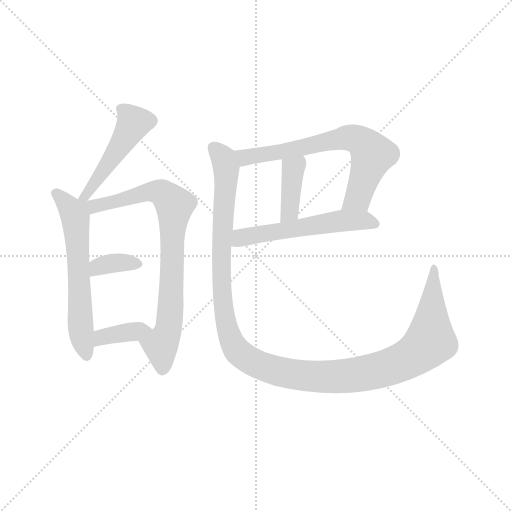
t = 0.00 s
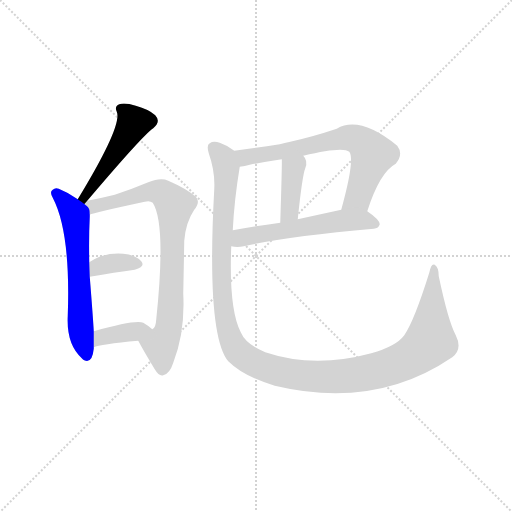
t = 1.33 s
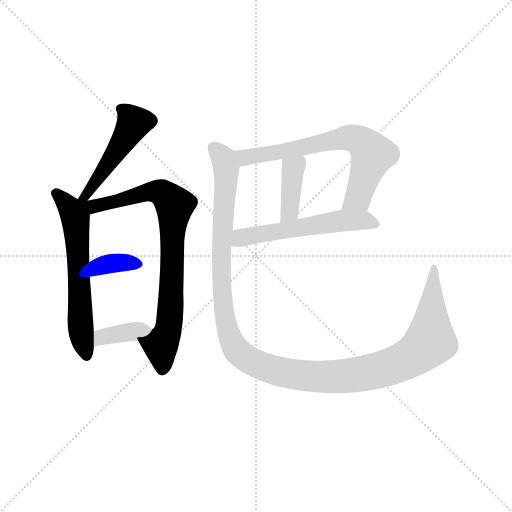
t = 2.66 s
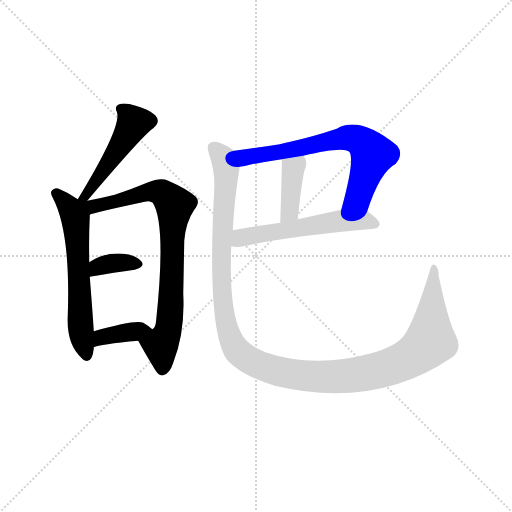
t = 3.99 s
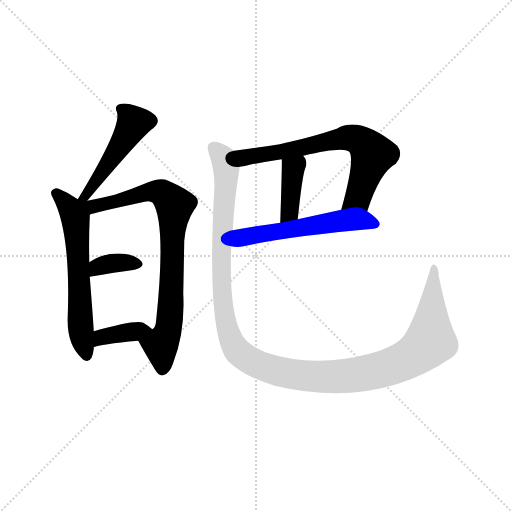
t = 5.32 s
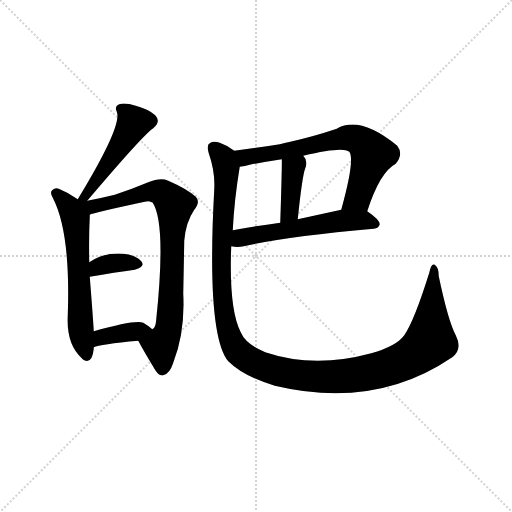
t = 6.65 s

The animated SVG that drew these frames (rendered in a browser with its animation timeline set to each time). Animation: 9 CSS @keyframes rules; one cycle of 6.65 s.

<svg version="1.1" viewBox="0 0 1024 1024" xmlns="http://www.w3.org/2000/svg">
  <g stroke="lightgray" stroke-dasharray="1,1" stroke-width="1" transform="scale(4, 4)">
    <line x1="0" y1="0" x2="256" y2="256"></line>
    <line x1="256" y1="0" x2="0" y2="256"></line>
    <line x1="128" y1="0" x2="128" y2="256"></line>
    <line x1="0" y1="128" x2="256" y2="128"></line>
  </g>
<g transform="scale(1, -1) translate(0, -900)">
   <style type="text/css">
    @keyframes keyframes0 {
      from {
       stroke: blue;
       stroke-dashoffset: 469;
       stroke-width: 128;
       }
       60% {
       animation-timing-function: step-end;
       stroke: blue;
       stroke-dashoffset: 0;
       stroke-width: 128;
       }
       to {
       stroke: black;
       stroke-width: 1024;
       }
       }
       #make-me-a-hanzi-animation-0 {
         animation: keyframes0 0.631673s both;
         animation-delay: 0.000000s;
         animation-timing-function: linear;
       }
    @keyframes keyframes1 {
      from {
       stroke: blue;
       stroke-dashoffset: 594;
       stroke-width: 128;
       }
       66% {
       animation-timing-function: step-end;
       stroke: blue;
       stroke-dashoffset: 0;
       stroke-width: 128;
       }
       to {
       stroke: black;
       stroke-width: 1024;
       }
       }
       #make-me-a-hanzi-animation-1 {
         animation: keyframes1 0.733398s both;
         animation-delay: 0.631673s;
         animation-timing-function: linear;
       }
    @keyframes keyframes2 {
      from {
       stroke: blue;
       stroke-dashoffset: 791;
       stroke-width: 128;
       }
       72% {
       animation-timing-function: step-end;
       stroke: blue;
       stroke-dashoffset: 0;
       stroke-width: 128;
       }
       to {
       stroke: black;
       stroke-width: 1024;
       }
       }
       #make-me-a-hanzi-animation-2 {
         animation: keyframes2 0.893717s both;
         animation-delay: 1.365072s;
         animation-timing-function: linear;
       }
    @keyframes keyframes3 {
      from {
       stroke: blue;
       stroke-dashoffset: 349;
       stroke-width: 128;
       }
       53% {
       animation-timing-function: step-end;
       stroke: blue;
       stroke-dashoffset: 0;
       stroke-width: 128;
       }
       to {
       stroke: black;
       stroke-width: 1024;
       }
       }
       #make-me-a-hanzi-animation-3 {
         animation: keyframes3 0.534017s both;
         animation-delay: 2.258789s;
         animation-timing-function: linear;
       }
    @keyframes keyframes4 {
      from {
       stroke: blue;
       stroke-dashoffset: 372;
       stroke-width: 128;
       }
       55% {
       animation-timing-function: step-end;
       stroke: blue;
       stroke-dashoffset: 0;
       stroke-width: 128;
       }
       to {
       stroke: black;
       stroke-width: 1024;
       }
       }
       #make-me-a-hanzi-animation-4 {
         animation: keyframes4 0.552734s both;
         animation-delay: 2.792806s;
         animation-timing-function: linear;
       }
    @keyframes keyframes5 {
      from {
       stroke: blue;
       stroke-dashoffset: 665;
       stroke-width: 128;
       }
       68% {
       animation-timing-function: step-end;
       stroke: blue;
       stroke-dashoffset: 0;
       stroke-width: 128;
       }
       to {
       stroke: black;
       stroke-width: 1024;
       }
       }
       #make-me-a-hanzi-animation-5 {
         animation: keyframes5 0.791178s both;
         animation-delay: 3.345540s;
         animation-timing-function: linear;
       }
    @keyframes keyframes6 {
      from {
       stroke: blue;
       stroke-dashoffset: 383;
       stroke-width: 128;
       }
       55% {
       animation-timing-function: step-end;
       stroke: blue;
       stroke-dashoffset: 0;
       stroke-width: 128;
       }
       to {
       stroke: black;
       stroke-width: 1024;
       }
       }
       #make-me-a-hanzi-animation-6 {
         animation: keyframes6 0.561686s both;
         animation-delay: 4.136719s;
         animation-timing-function: linear;
       }
    @keyframes keyframes7 {
      from {
       stroke: blue;
       stroke-dashoffset: 544;
       stroke-width: 128;
       }
       64% {
       animation-timing-function: step-end;
       stroke: blue;
       stroke-dashoffset: 0;
       stroke-width: 128;
       }
       to {
       stroke: black;
       stroke-width: 1024;
       }
       }
       #make-me-a-hanzi-animation-7 {
         animation: keyframes7 0.692708s both;
         animation-delay: 4.698405s;
         animation-timing-function: linear;
       }
    @keyframes keyframes8 {
      from {
       stroke: blue;
       stroke-dashoffset: 1236;
       stroke-width: 128;
       }
       80% {
       animation-timing-function: step-end;
       stroke: blue;
       stroke-dashoffset: 0;
       stroke-width: 128;
       }
       to {
       stroke: black;
       stroke-width: 1024;
       }
       }
       #make-me-a-hanzi-animation-8 {
         animation: keyframes8 1.255859s both;
         animation-delay: 5.391113s;
         animation-timing-function: linear;
       }
</style>
<path d="M 174.5 498.5 Q 286.5 630.5 306.5 643.5 Q 322.5 656.5 310.5 669.5 Q 297.5 681.5 271.5 688.5 Q 249.5 695.5 238.5 691.5 Q 228.5 687.5 233.5 676.5 Q 245.5 649.5 155.5 501.5 C 139.5 475.5 155.5 475.5 174.5 498.5 Z" fill="lightgray"></path> 
<path d="M 155.5 501.5 Q 137.5 514.5 117.5 522.5 Q 110.5 525.5 105.5 520.5 Q 98.5 516.5 105.5 504.5 Q 141.5 435.5 135.5 268.5 Q 132.5 210.5 164.5 182.5 Q 165.5 181.5 168.5 179.5 Q 184.5 172.5 187.5 202.5 Q 187.5 203.5 187.5 205.5 L 187.5 237.5 Q 186.5 258.5 179.5 346.5 L 178.5 375.5 Q 177.5 424.5 179.5 466.5 Q 179.5 469.5 179.5 470.5 C 179.5 484.5 179.5 484.5 155.5 501.5 Z" fill="lightgray"></path> 
<path d="M 276.5 218.5 Q 286.5 199.5 309.5 161.5 Q 318.5 146.5 326.5 149.5 Q 339.5 152.5 346.5 174.5 Q 370.5 235.5 366.5 312.5 Q 367.5 361.5 368.5 418.5 Q 371.5 455.5 388.5 480.5 Q 401.5 496.5 391.5 506.5 Q 373.5 522.5 336.5 538.5 Q 321.5 545.5 296.5 535.5 Q 265.5 522.5 229.5 510.5 Q 205.5 504.5 174.5 498.5 C 145.5 492.5 126.5 454.5 179.5 470.5 Q 186.5 474.5 289.5 496.5 Q 299.5 499.5 305.5 494.5 Q 332.5 452.5 312.5 261.5 Q 311.5 243.5 304.5 241.5 C 291.5 214.5 267.5 234.5 276.5 218.5 Z" fill="lightgray"></path> 
<path d="M 179.5 346.5 Q 230.5 355.5 269.5 360.5 Q 291.5 366.5 282.5 377.5 Q 270.5 390.5 246.5 392.5 Q 207.5 395.5 178.5 375.5 C 153.5 358.5 149.5 341.5 179.5 346.5 Z" fill="lightgray"></path> 
<path d="M 187.5 205.5 Q 199.5 211.5 276.5 218.5 C 306.5 221.5 324.5 222.5 304.5 241.5 Q 298.5 247.5 286.5 254.5 Q 271.5 261.5 187.5 237.5 C 158.5 229.5 159.5 194.5 187.5 205.5 Z" fill="lightgray"></path> 
<path d="M 734.5 477.5 Q 759.5 555.5 791.5 572.5 Q 807.5 591.5 794.5 608.5 Q 719.5 669.5 673.5 642.5 Q 625.5 626.5 580.5 616.5 Q 576.5 615.5 571.5 614.5 L 559.5 611.5 Q 513.5 604.5 468.5 598.5 C 438.5 594.5 449.5 561.5 479.5 566.5 Q 489.5 567.5 499.5 570.5 Q 530.5 576.5 563.5 581.5 L 606.5 588.5 Q 685.5 607.5 698.5 596.5 Q 710.5 581.5 682.5 480.5 C 674.5 451.5 724.5 449.5 734.5 477.5 Z" fill="lightgray"></path> 
<path d="M 563.5 581.5 Q 564.5 580.5 560.5 454.5 C 559.5 424.5 592.5 431.5 595.5 461.5 Q 604.5 548.5 610.5 563.5 Q 616.5 578.5 606.5 588.5 C 587.5 611.5 562.5 611.5 563.5 581.5 Z" fill="lightgray"></path> 
<path d="M 462.5 407.5 Q 474.5 404.5 487.5 407.5 Q 569.5 426.5 747.5 442.5 Q 757.5 443.5 759.5 451.5 Q 759.5 460.5 734.5 477.5 C 719.5 488.5 711.5 486.5 682.5 480.5 Q 636.5 470.5 595.5 461.5 L 560.5 454.5 Q 508.5 447.5 465.5 439.5 C 435.5 434.5 432.5 411.5 462.5 407.5 Z" fill="lightgray"></path> 
<path d="M 911.5 229.5 Q 896.5 257.5 877.5 347.5 Q 877.5 365.5 869.5 370.5 Q 862.5 374.5 858.5 354.5 Q 828.5 258.5 808.5 229.5 Q 792.5 207.5 742.5 193.5 Q 628.5 162.5 530.5 195.5 Q 491.5 211.5 481.5 235.5 Q 457.5 281.5 462.5 407.5 L 465.5 439.5 Q 468.5 500.5 479.5 566.5 C 483.5 590.5 483.5 590.5 468.5 598.5 Q 456.5 608.5 439.5 614.5 Q 426.5 618.5 419.5 613.5 Q 412.5 610.5 417.5 593.5 Q 430.5 556.5 428.5 521.5 Q 412.5 230.5 456.5 177.5 Q 486.5 147.5 549.5 128.5 Q 750.5 80.5 904.5 185.5 Q 925.5 201.5 911.5 229.5 Z" fill="lightgray"></path> 
      <clipPath id="make-me-a-hanzi-clip-0">
      <path d="M 174.5 498.5 Q 286.5 630.5 306.5 643.5 Q 322.5 656.5 310.5 669.5 Q 297.5 681.5 271.5 688.5 Q 249.5 695.5 238.5 691.5 Q 228.5 687.5 233.5 676.5 Q 245.5 649.5 155.5 501.5 C 139.5 475.5 155.5 475.5 174.5 498.5 Z" fill="lightgray"></path>
      </clipPath>
      <path clip-path="url(#make-me-a-hanzi-clip-0)" d="M 244.5 681.5 L 267.5 654.5 L 191.5 533.5 L 183.5 531.5 L 177.5 512.5 L 171.5 511.5 " fill="none" id="make-me-a-hanzi-animation-0" stroke-dasharray="341 682" stroke-linecap="round"></path>

      <clipPath id="make-me-a-hanzi-clip-1">
      <path d="M 155.5 501.5 Q 137.5 514.5 117.5 522.5 Q 110.5 525.5 105.5 520.5 Q 98.5 516.5 105.5 504.5 Q 141.5 435.5 135.5 268.5 Q 132.5 210.5 164.5 182.5 Q 165.5 181.5 168.5 179.5 Q 184.5 172.5 187.5 202.5 Q 187.5 203.5 187.5 205.5 L 187.5 237.5 Q 186.5 258.5 179.5 346.5 L 178.5 375.5 Q 177.5 424.5 179.5 466.5 Q 179.5 469.5 179.5 470.5 C 179.5 484.5 179.5 484.5 155.5 501.5 Z" fill="lightgray"></path>
      </clipPath>
      <path clip-path="url(#make-me-a-hanzi-clip-1)" d="M 112.5 512.5 L 140.5 481.5 L 150.5 460.5 L 160.5 244.5 L 173.5 189.5 " fill="none" id="make-me-a-hanzi-animation-1" stroke-dasharray="466 932" stroke-linecap="round"></path>

      <clipPath id="make-me-a-hanzi-clip-2">
      <path d="M 276.5 218.5 Q 286.5 199.5 309.5 161.5 Q 318.5 146.5 326.5 149.5 Q 339.5 152.5 346.5 174.5 Q 370.5 235.5 366.5 312.5 Q 367.5 361.5 368.5 418.5 Q 371.5 455.5 388.5 480.5 Q 401.5 496.5 391.5 506.5 Q 373.5 522.5 336.5 538.5 Q 321.5 545.5 296.5 535.5 Q 265.5 522.5 229.5 510.5 Q 205.5 504.5 174.5 498.5 C 145.5 492.5 126.5 454.5 179.5 470.5 Q 186.5 474.5 289.5 496.5 Q 299.5 499.5 305.5 494.5 Q 332.5 452.5 312.5 261.5 Q 311.5 243.5 304.5 241.5 C 291.5 214.5 267.5 234.5 276.5 218.5 Z" fill="lightgray"></path>
      </clipPath>
      <path clip-path="url(#make-me-a-hanzi-clip-2)" d="M 159.5 496.5 L 190.5 487.5 L 311.5 517.5 L 324.5 514.5 L 344.5 495.5 L 348.5 478.5 L 342.5 303.5 L 337.5 243.5 L 321.5 210.5 L 324.5 162.5 " fill="none" id="make-me-a-hanzi-animation-2" stroke-dasharray="663 1326" stroke-linecap="round"></path>

      <clipPath id="make-me-a-hanzi-clip-3">
      <path d="M 179.5 346.5 Q 230.5 355.5 269.5 360.5 Q 291.5 366.5 282.5 377.5 Q 270.5 390.5 246.5 392.5 Q 207.5 395.5 178.5 375.5 C 153.5 358.5 149.5 341.5 179.5 346.5 Z" fill="lightgray"></path>
      </clipPath>
      <path clip-path="url(#make-me-a-hanzi-clip-3)" d="M 186.5 354.5 L 195.5 366.5 L 214.5 371.5 L 272.5 371.5 " fill="none" id="make-me-a-hanzi-animation-3" stroke-dasharray="221 442" stroke-linecap="round"></path>

      <clipPath id="make-me-a-hanzi-clip-4">
      <path d="M 187.5 205.5 Q 199.5 211.5 276.5 218.5 C 306.5 221.5 324.5 222.5 304.5 241.5 Q 298.5 247.5 286.5 254.5 Q 271.5 261.5 187.5 237.5 C 158.5 229.5 159.5 194.5 187.5 205.5 Z" fill="lightgray"></path>
      </clipPath>
      <path clip-path="url(#make-me-a-hanzi-clip-4)" d="M 188.5 210.5 L 205.5 226.5 L 297.5 240.5 " fill="none" id="make-me-a-hanzi-animation-4" stroke-dasharray="244 488" stroke-linecap="round"></path>

      <clipPath id="make-me-a-hanzi-clip-5">
      <path d="M 734.5 477.5 Q 759.5 555.5 791.5 572.5 Q 807.5 591.5 794.5 608.5 Q 719.5 669.5 673.5 642.5 Q 625.5 626.5 580.5 616.5 Q 576.5 615.5 571.5 614.5 L 559.5 611.5 Q 513.5 604.5 468.5 598.5 C 438.5 594.5 449.5 561.5 479.5 566.5 Q 489.5 567.5 499.5 570.5 Q 530.5 576.5 563.5 581.5 L 606.5 588.5 Q 685.5 607.5 698.5 596.5 Q 710.5 581.5 682.5 480.5 C 674.5 451.5 724.5 449.5 734.5 477.5 Z" fill="lightgray"></path>
      </clipPath>
      <path clip-path="url(#make-me-a-hanzi-clip-5)" d="M 476.5 595.5 L 486.5 586.5 L 502.5 586.5 L 696.5 624.5 L 713.5 621.5 L 745.5 591.5 L 715.5 504.5 L 689.5 491.5 " fill="none" id="make-me-a-hanzi-animation-5" stroke-dasharray="537 1074" stroke-linecap="round"></path>

      <clipPath id="make-me-a-hanzi-clip-6">
      <path d="M 563.5 581.5 Q 564.5 580.5 560.5 454.5 C 559.5 424.5 592.5 431.5 595.5 461.5 Q 604.5 548.5 610.5 563.5 Q 616.5 578.5 606.5 588.5 C 587.5 611.5 562.5 611.5 563.5 581.5 Z" fill="lightgray"></path>
      </clipPath>
      <path clip-path="url(#make-me-a-hanzi-clip-6)" d="M 570.5 580.5 L 586.5 562.5 L 585.5 546.5 L 579.5 478.5 L 563.5 469.5 " fill="none" id="make-me-a-hanzi-animation-6" stroke-dasharray="255 510" stroke-linecap="round"></path>

      <clipPath id="make-me-a-hanzi-clip-7">
      <path d="M 462.5 407.5 Q 474.5 404.5 487.5 407.5 Q 569.5 426.5 747.5 442.5 Q 757.5 443.5 759.5 451.5 Q 759.5 460.5 734.5 477.5 C 719.5 488.5 711.5 486.5 682.5 480.5 Q 636.5 470.5 595.5 461.5 L 560.5 454.5 Q 508.5 447.5 465.5 439.5 C 435.5 434.5 432.5 411.5 462.5 407.5 Z" fill="lightgray"></path>
      </clipPath>
      <path clip-path="url(#make-me-a-hanzi-clip-7)" d="M 469.5 412.5 L 487.5 425.5 L 649.5 453.5 L 726.5 459.5 L 749.5 451.5 " fill="none" id="make-me-a-hanzi-animation-7" stroke-dasharray="416 832" stroke-linecap="round"></path>

      <clipPath id="make-me-a-hanzi-clip-8">
      <path d="M 911.5 229.5 Q 896.5 257.5 877.5 347.5 Q 877.5 365.5 869.5 370.5 Q 862.5 374.5 858.5 354.5 Q 828.5 258.5 808.5 229.5 Q 792.5 207.5 742.5 193.5 Q 628.5 162.5 530.5 195.5 Q 491.5 211.5 481.5 235.5 Q 457.5 281.5 462.5 407.5 L 465.5 439.5 Q 468.5 500.5 479.5 566.5 C 483.5 590.5 483.5 590.5 468.5 598.5 Q 456.5 608.5 439.5 614.5 Q 426.5 618.5 419.5 613.5 Q 412.5 610.5 417.5 593.5 Q 430.5 556.5 428.5 521.5 Q 412.5 230.5 456.5 177.5 Q 486.5 147.5 549.5 128.5 Q 750.5 80.5 904.5 185.5 Q 925.5 201.5 911.5 229.5 Z" fill="lightgray"></path>
      </clipPath>
      <path clip-path="url(#make-me-a-hanzi-clip-8)" d="M 427.5 604.5 L 447.5 582.5 L 452.5 560.5 L 442.5 412.5 L 449.5 269.5 L 467.5 209.5 L 496.5 180.5 L 581.5 151.5 L 675.5 146.5 L 746.5 156.5 L 813.5 180.5 L 860.5 217.5 L 868.5 363.5 " fill="none" id="make-me-a-hanzi-animation-8" stroke-dasharray="1108 2216" stroke-linecap="round"></path>

</g>
</svg>
